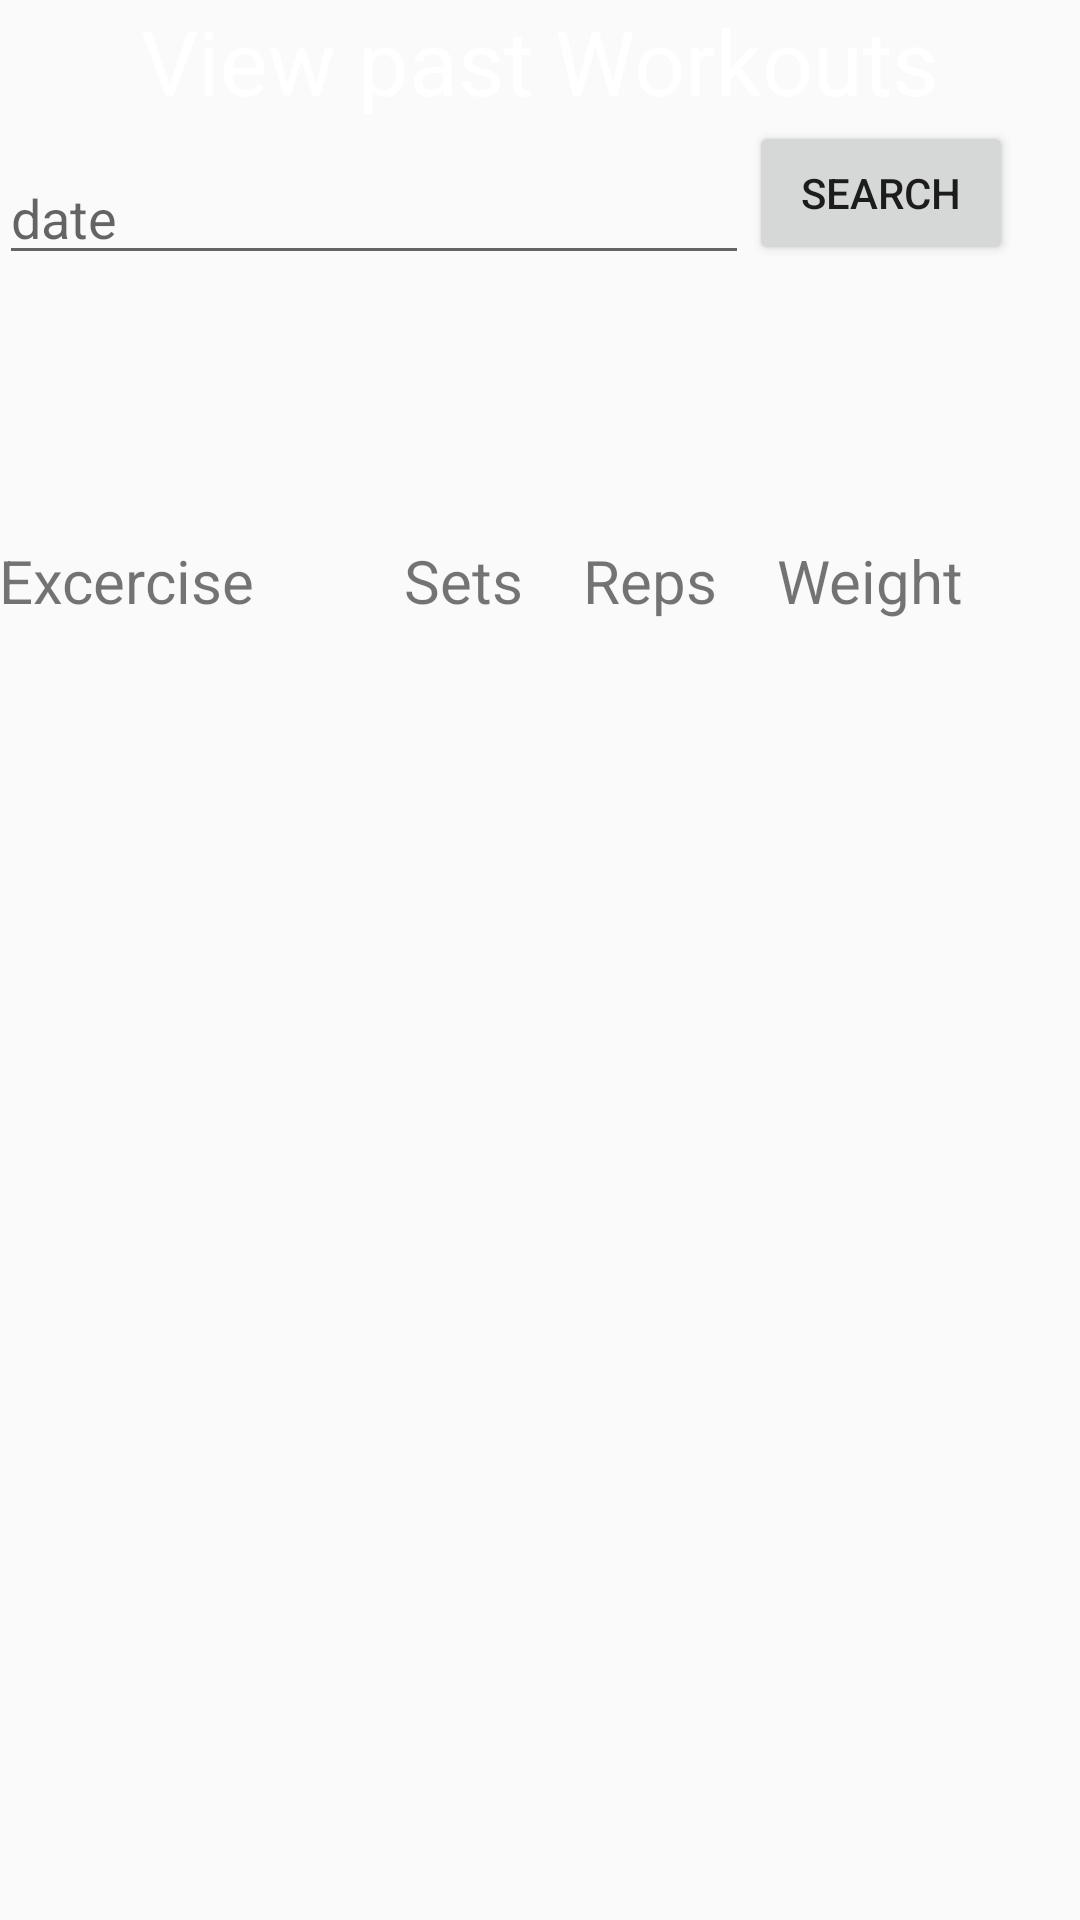

Android layout source for this screen:
<!-- AndroidManifest.xml: application theme android:Theme.Material.Light -->
<!-- res/layout/activity_view_past_workouts.xml -->
<?xml version="1.0" encoding="utf-8"?>
<RelativeLayout xmlns:android="http://schemas.android.com/apk/res/android"
    xmlns:tools="http://schemas.android.com/tools" android:layout_width="match_parent"
    android:layout_height="match_parent" android:paddingLeft="@dimen/activity_horizontal_margin"
    android:paddingRight="@dimen/activity_horizontal_margin"
    android:paddingTop="@dimen/activity_vertical_margin"
    android:paddingBottom="@dimen/activity_vertical_margin"
    tools:context="nigelmcintyre.login.viewPastWorkouts">

    <TextView
        android:layout_width="wrap_content"
        android:layout_height="wrap_content"
        android:text="View past Workouts"
        android:id="@+id/textView12"
        android:textSize="30sp"
        android:textColor="#ffffff"
        android:layout_alignParentTop="true"
        android:layout_centerHorizontal="true" />

    <LinearLayout
        android:orientation="horizontal"
        android:layout_width="match_parent"
        android:layout_height="60dp"
        android:layout_below="@id/textView12"
        android:layout_centerHorizontal="true"
        android:id="@+id/linearLayout3">

        <EditText
            android:layout_width="wrap_content"
            android:layout_height="wrap_content"
            android:id="@+id/workoutDate"
            android:layout_marginTop="10dp"
            android:width="250dp"
            android:hint="date" />

        <Button
            android:layout_width="wrap_content"
            android:layout_height="wrap_content"
            android:text="Search"
            android:id="@+id/searchWorkout"
            android:onClick="searchWorkoutClick" />
    </LinearLayout>
    <LinearLayout
        android:orientation="horizontal"
        android:layout_width="match_parent"
        android:layout_height="50dp"
        android:layout_marginTop="180dp">

        <TextView
            android:layout_width="wrap_content"
            android:layout_height="wrap_content"
            android:text="Excercise"
            android:id="@+id/excercise"
            android:textSize="20sp" />
        <TextView
            android:layout_width="wrap_content"
            android:layout_height="wrap_content"
            android:text="Sets"
            android:layout_marginLeft="50dp"
            android:id="@+id/textSets"
            android:textSize="20sp" />
        <TextView
            android:layout_width="wrap_content"
            android:layout_height="wrap_content"
            android:text="Reps"
            android:layout_marginLeft="20dp"
            android:id="@+id/textReps"
            android:textSize="20sp" />

        <TextView
            android:layout_width="wrap_content"
            android:layout_height="wrap_content"
            android:text="Weight"
            android:id="@+id/textView13"
            android:layout_marginLeft="20dp"
            android:textSize="20sp"/>
    </LinearLayout>

    <ListView
        android:layout_width="wrap_content"
        android:layout_height="300dp"
        android:id="@+id/pastWorkouts"
        android:layout_marginTop="200dp"
        />

    <TextView
        android:layout_width="wrap_content"
        android:layout_height="wrap_content"
        android:text=""
        android:textSize="20sp"
        android:id="@+id/tvWorkoutName"
        android:layout_below="@+id/linearLayout3"
        android:layout_alignParentStart="true"
        android:layout_marginTop="24dp" />
</RelativeLayout>
<!-- resources referenced by this layout -->
<resources>

</resources>
